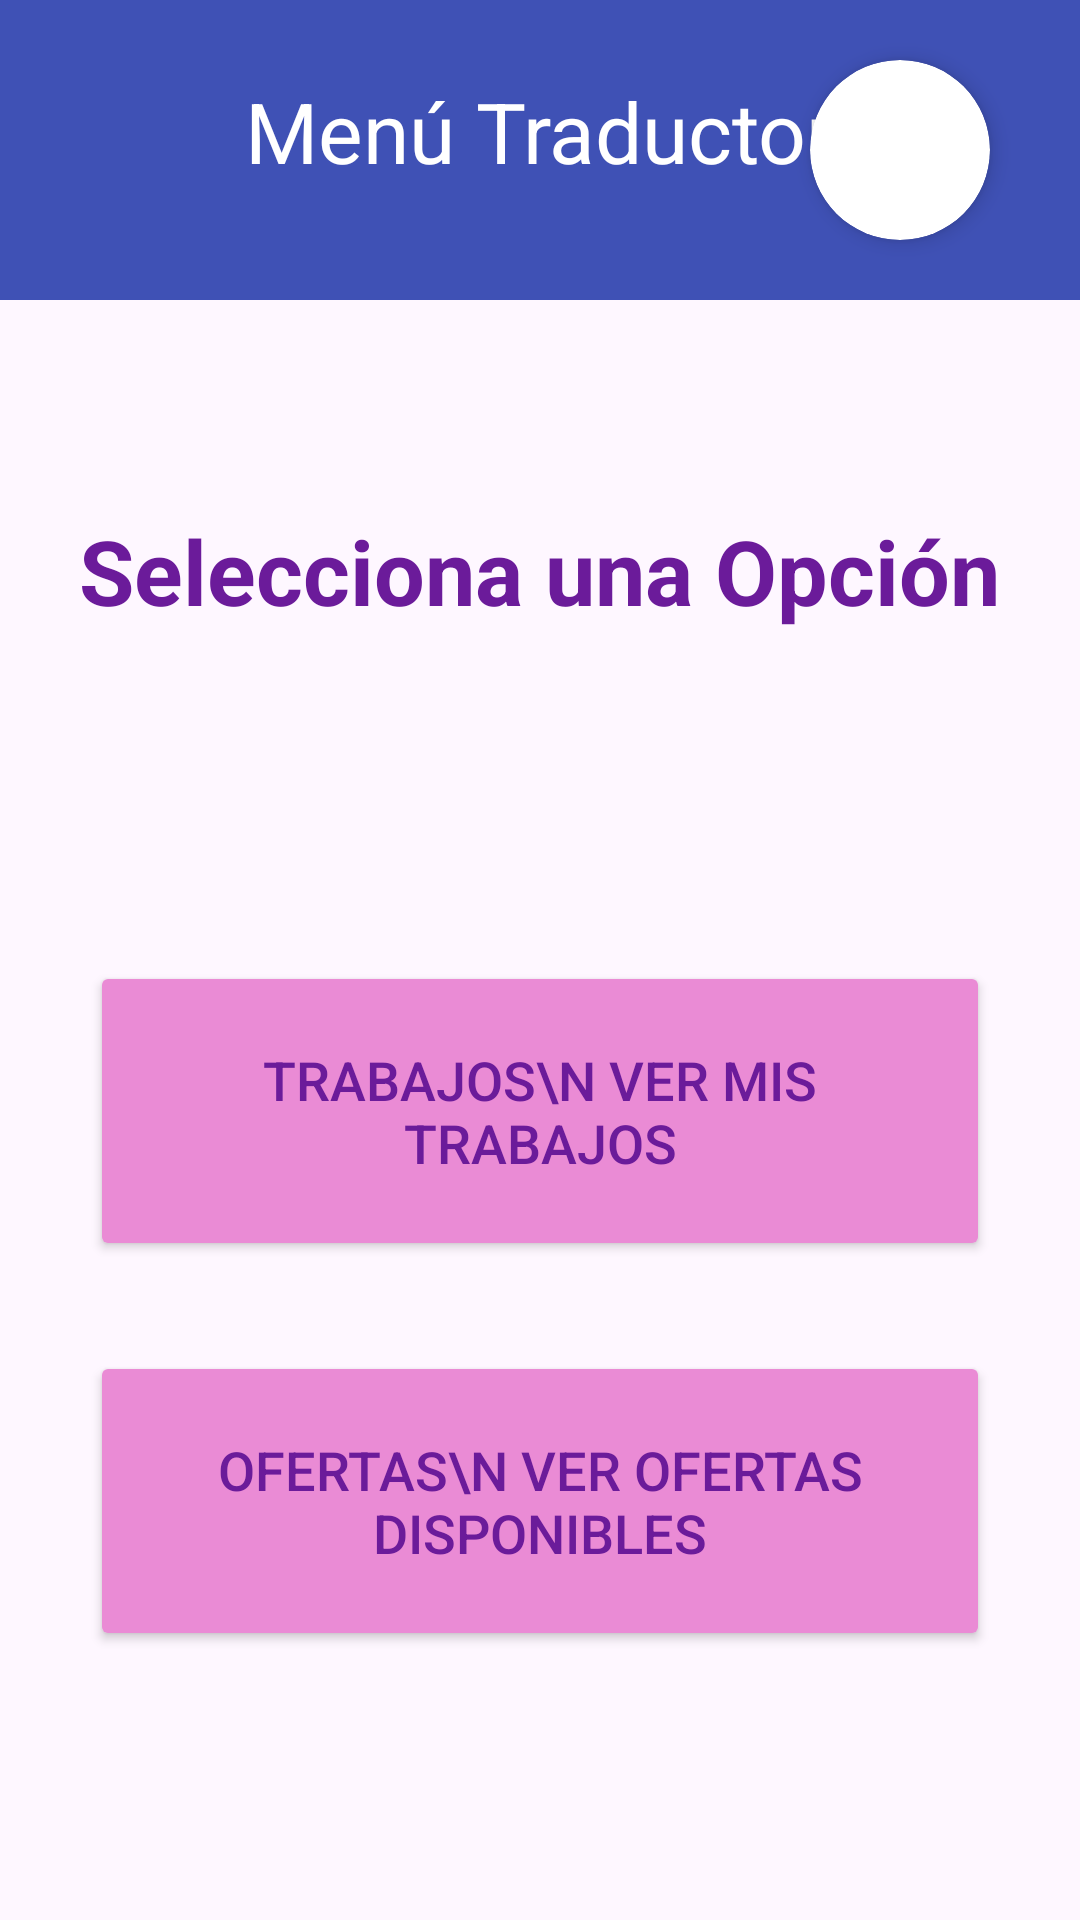

Layout XML and referenced resources for this Android screen:
<!-- AndroidManifest.xml: application theme Theme.PepiTalk -->
<!-- res/layout/activity_menu_traductor.xml -->
<?xml version="1.0" encoding="utf-8"?>
<RelativeLayout xmlns:android="http://schemas.android.com/apk/res/android"
    xmlns:app="http://schemas.android.com/apk/res-auto"
    xmlns:tools="http://schemas.android.com/tools"
    android:layout_width="match_parent"
    android:layout_height="match_parent">

    <com.google.android.material.appbar.MaterialToolbar
        android:id="@+id/toolbarMenuTraductor"
        android:layout_width="match_parent"
        android:layout_height="100dp"
        android:layout_alignParentLeft="true"
        android:layout_alignParentTop="true"
        android:layout_alignParentRight="true"
        android:background="@color/azulOscuro"
        android:minHeight="?attr/actionBarSize"
        android:theme="?attr/actionBarTheme" />

    <TextView
        android:id="@+id/TituloMenuTraductor"
        android:layout_width="wrap_content"
        android:layout_height="wrap_content"
        android:text="Menú Traductor"
        android:layout_centerHorizontal="true"
        android:textSize="28sp"
        android:textColor="@color/white"
        android:layout_marginTop="25dp"
        />

    <TextView
        android:id="@+id/textSeleccionarOpcion"
        android:layout_width="wrap_content"
        android:layout_height="wrap_content"
        android:text="Selecciona una Opción"
        android:textSize="30sp"
        android:layout_centerHorizontal="true"
        android:layout_below="@id/toolbarMenuTraductor"
        android:layout_marginTop="70dp"
        android:textColor="@color/morado"
        android:textStyle="bold"/>

    <androidx.cardview.widget.CardView
        android:layout_width="60dp"
        android:layout_height="60dp"
        android:layout_alignParentEnd="true"
        android:layout_marginEnd="30dp"
        android:layout_marginTop="20dp"
        app:cardCornerRadius="30dp"
        app:cardElevation="4dp"
        android:layout_gravity="center">

        <ImageButton
            android:id="@+id/butPerfil"
            android:layout_width="match_parent"
            android:layout_height="match_parent"
            android:background="@null"
            android:scaleType="centerCrop"
            app:srcCompat="@drawable/m2"/>
    </androidx.cardview.widget.CardView>


    <Button
        android:id="@+id/buttonTrabajos"
        android:layout_width="300dp"
        android:layout_height="100dp"
        android:layout_below="@id/textSeleccionarOpcion"
        android:layout_marginTop="110dp"
        android:layout_centerHorizontal="true"
        android:text="TRABAJOS\n Ver mis trabajos"
        android:backgroundTint="@color/rosa"
        android:textColor="@color/morado"
        android:textSize="18sp"/>

    <Button
        android:id="@+id/buttonOfertas"
        android:layout_width="300dp"
        android:layout_height="100dp"
        android:layout_centerHorizontal="true"
        android:layout_below="@+id/buttonTrabajos"
        android:text="OFERTAS\n Ver ofertas disponibles"
        android:backgroundTint="@color/rosa"
        android:textColor="@color/morado"
        android:layout_marginTop="30dp"
        android:textSize="18sp"/>


</RelativeLayout>
<!-- resources referenced by this layout -->
<resources>
  <color name="azulOscuro">#3F51B5</color>
  <color name="morado">#6B1B9A</color>
  <color name="rosa">#EA8BD5</color>
  <color name="white">#FFFFFFFF</color>
  <style name="Theme.PepiTalk" parent="Base.Theme.PepiTalk" />
  <style name="Base.Theme.PepiTalk" parent="Theme.Material3.DayNight.NoActionBar">
          
          
      </style>
</resources>
